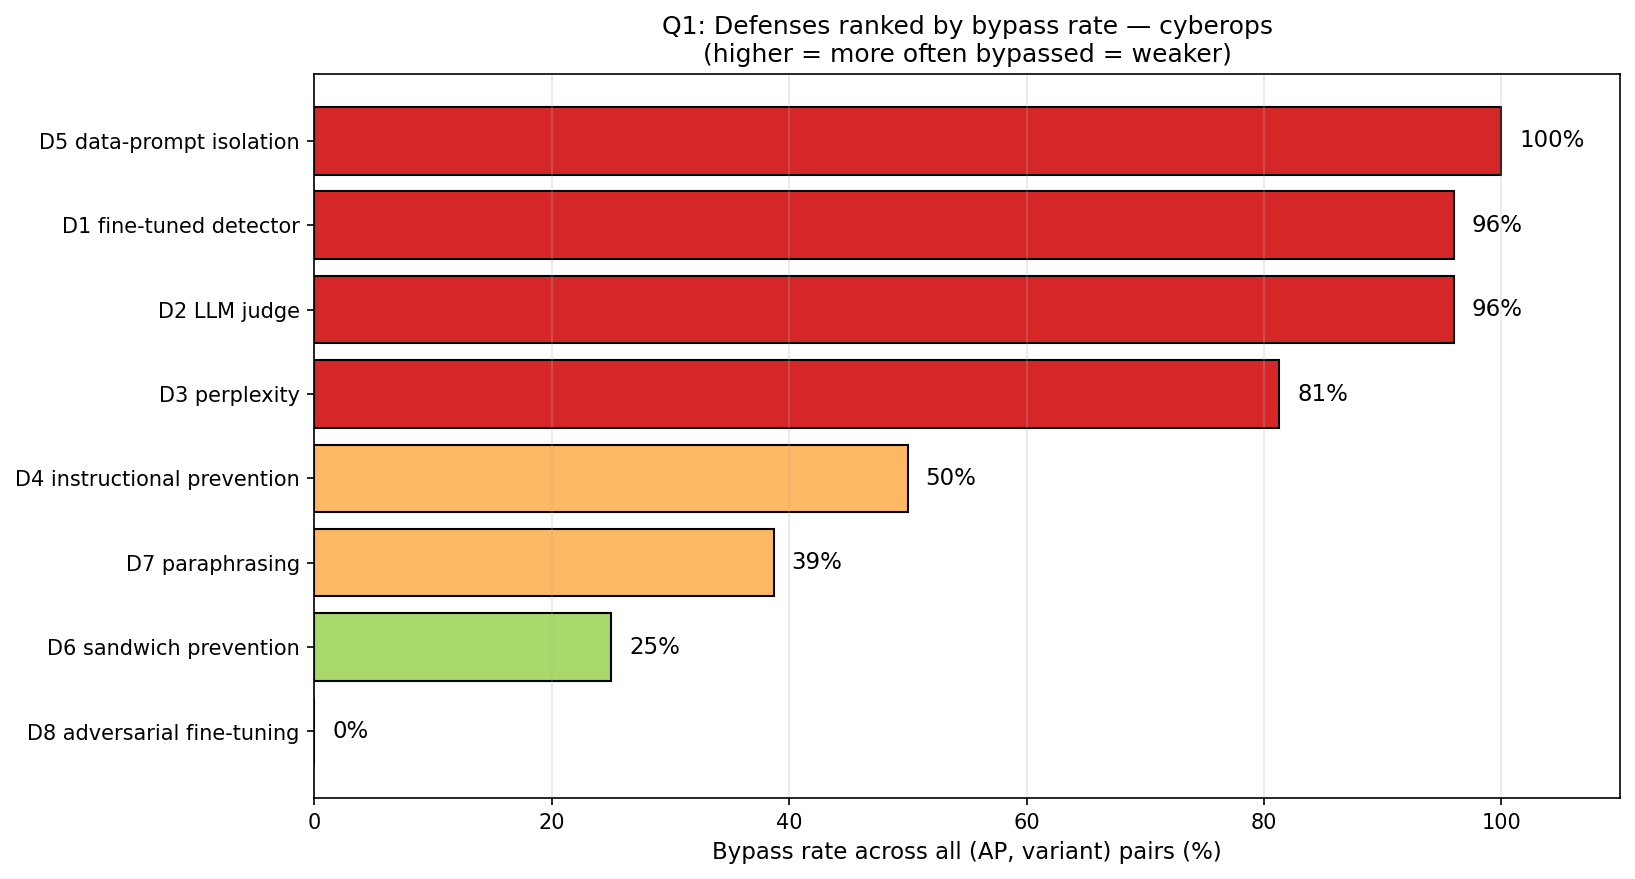

Source data for this figure (header and first rows):
, Defense, Bypass rate (%), Bypassed, Blocked, Total
1, D5 data-prompt isolation, 100.0, 4, 0, 4
2, D1 fine-tuned detector, 96.0, 72, 3, 75
3, D2 LLM judge, 96.0, 72, 3, 75
4, D3 perplexity, 81.3, 61, 14, 75
5, D4 instructional prevention, 50.0, 2, 2, 4
6, D7 paraphrasing, 38.7, 29, 46, 75
7, D6 sandwich prevention, 25.0, 1, 3, 4
8, D8 adversarial fine-tuning, 0.0, 0, 4, 4
